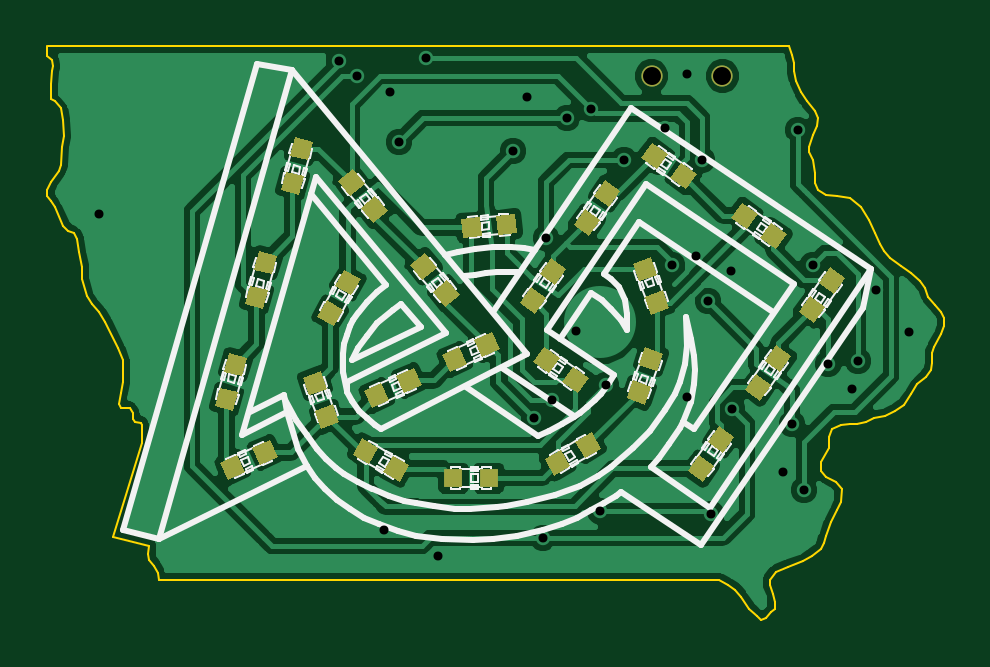
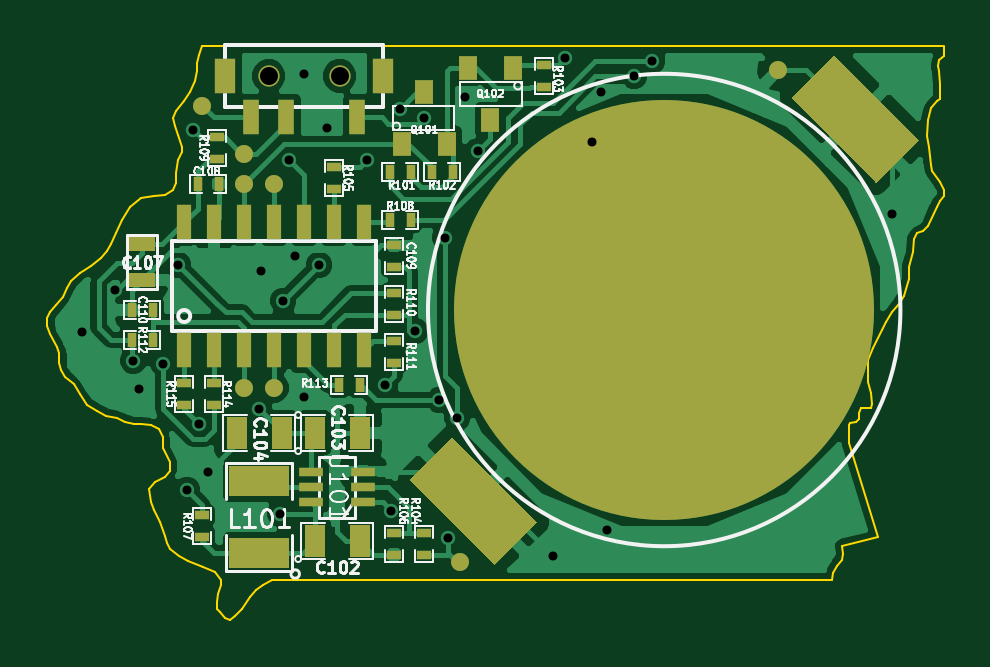
Circuit board: 8 layer files. Board 37.9 x 24.3 mm.
- bottom_copper: ftc-iowa-pin-v2-B_Cu.gbl (42683 bytes)
- bottom_mask: ftc-iowa-pin-v2-B_Mask.gbs (2540 bytes)
- bottom_silk: ftc-iowa-pin-v2-B_SilkS.gbo (33059 bytes)
- outline: ftc-iowa-pin-v2-Edge_Cuts.gbr (5175 bytes)
- top_copper: ftc-iowa-pin-v2-F_Cu.gtl (62690 bytes)
- top_mask: ftc-iowa-pin-v2-F_Mask.gts (5826 bytes)
- top_silk: ftc-iowa-pin-v2-F_SilkS.gto (30465 bytes)
- drill: ftc-iowa-pin-v2.drl (747 bytes)

=== bottom_copper: ftc-iowa-pin-v2-B_Cu.gbl (42683 bytes, source omitted) ===
=== bottom_mask: ftc-iowa-pin-v2-B_Mask.gbs ===
G04 (created by PCBNEW (2013-may-18)-stable) date Mon 02 Nov 2015 08:13:46 PM CST*
%MOIN*%
G04 Gerber Fmt 3.4, Leading zero omitted, Abs format*
%FSLAX34Y34*%
G01*
G70*
G90*
G04 APERTURE LIST*
%ADD10C,0.00590551*%
%ADD11C,0.03*%
%ADD12R,0.0393701X0.015748*%
%ADD13R,0.0275591X0.0590551*%
%ADD14C,0.0354331*%
%ADD15R,0.0354331X0.0590551*%
%ADD16R,0.023622X0.0590551*%
%ADD17C,0.7*%
%ADD18R,0.0315X0.0394*%
%ADD19R,0.1X0.05*%
%ADD20R,0.035X0.055*%
%ADD21R,0.045X0.025*%
%ADD22R,0.0236X0.0157*%
%ADD23R,0.0157X0.0236*%
G04 APERTURE END LIST*
G54D10*
G54D11*
X75800Y-56600D03*
X81100Y-64800D03*
X84200Y-61900D03*
X84700Y-58000D03*
X85400Y-57200D03*
X84700Y-61900D03*
X84200Y-58500D03*
X84700Y-58500D03*
G54D12*
X83583Y-63805D03*
X83583Y-63550D03*
X83583Y-63294D03*
X82716Y-63294D03*
X82716Y-63550D03*
X82716Y-63805D03*
G54D13*
X83995Y-57388D03*
X84585Y-57388D03*
X82814Y-57388D03*
G54D14*
X84290Y-56700D03*
X83109Y-56700D03*
G54D15*
X85018Y-56700D03*
X82381Y-56700D03*
G54D16*
X85700Y-61262D03*
X85200Y-61262D03*
X84700Y-61262D03*
X84200Y-61262D03*
X83700Y-61262D03*
X83200Y-61262D03*
X82700Y-61262D03*
X82700Y-59137D03*
X83200Y-59137D03*
X83700Y-59137D03*
X84200Y-59137D03*
X84700Y-59137D03*
X85200Y-59137D03*
X85700Y-59137D03*
G54D10*
G36*
X75578Y-57064D02*
X74164Y-58478D01*
X73457Y-57771D01*
X74871Y-56357D01*
X75578Y-57064D01*
X75578Y-57064D01*
G37*
G36*
X81942Y-63428D02*
X80528Y-64842D01*
X79821Y-64135D01*
X81235Y-62721D01*
X81942Y-63428D01*
X81942Y-63428D01*
G37*
G54D17*
X77700Y-60600D03*
G54D18*
X80600Y-57433D03*
X80975Y-56567D03*
X80225Y-56567D03*
X81700Y-56967D03*
X81325Y-57833D03*
X82075Y-57833D03*
G54D19*
X84450Y-64650D03*
X84450Y-63450D03*
G54D20*
X83525Y-62650D03*
X82775Y-62650D03*
X84075Y-62650D03*
X84825Y-62650D03*
X83525Y-64450D03*
X82775Y-64450D03*
G54D21*
X86400Y-59500D03*
X86400Y-60100D03*
G54D22*
X82200Y-64677D03*
X82200Y-64323D03*
G54D23*
X82773Y-61850D03*
X83127Y-61850D03*
G54D22*
X85700Y-62177D03*
X85700Y-61823D03*
X82200Y-59877D03*
X82200Y-59523D03*
X81700Y-64323D03*
X81700Y-64677D03*
G54D23*
X82277Y-58300D03*
X81923Y-58300D03*
G54D22*
X82200Y-60677D03*
X82200Y-60323D03*
X85400Y-64023D03*
X85400Y-64377D03*
X85150Y-58077D03*
X85150Y-57723D03*
G54D23*
X86577Y-60600D03*
X86223Y-60600D03*
X86223Y-61100D03*
X86577Y-61100D03*
X85477Y-58500D03*
X85123Y-58500D03*
G54D22*
X82200Y-61477D03*
X82200Y-61123D03*
G54D23*
X81923Y-59100D03*
X82277Y-59100D03*
X81577Y-58300D03*
X81223Y-58300D03*
G54D22*
X85200Y-62177D03*
X85200Y-61823D03*
X79700Y-56523D03*
X79700Y-56877D03*
X83200Y-58223D03*
X83200Y-58577D03*
M02*

=== bottom_silk: ftc-iowa-pin-v2-B_SilkS.gbo (33059 bytes, source omitted) ===
=== outline: ftc-iowa-pin-v2-Edge_Cuts.gbr ===
G04 (created by PCBNEW (2013-may-18)-stable) date Mon 02 Nov 2015 08:13:46 PM CST*
%MOIN*%
G04 Gerber Fmt 3.4, Leading zero omitted, Abs format*
%FSLAX34Y34*%
G01*
G70*
G90*
G04 APERTURE LIST*
%ADD10C,0.00590551*%
%ADD11C,0.00393701*%
G04 APERTURE END LIST*
G54D10*
G54D11*
X73040Y-56360D02*
X73040Y-56200D01*
X73120Y-56440D02*
X73040Y-56360D01*
X73140Y-56540D02*
X73120Y-56440D01*
X73120Y-56620D02*
X73140Y-56540D01*
X73100Y-56840D02*
X73120Y-56620D01*
X73100Y-57080D02*
X73100Y-56840D01*
X73160Y-57120D02*
X73100Y-57080D01*
X73260Y-57240D02*
X73160Y-57120D01*
X73300Y-57440D02*
X73260Y-57240D01*
X73320Y-57700D02*
X73300Y-57440D01*
X73280Y-57880D02*
X73320Y-57700D01*
X73260Y-58180D02*
X73280Y-57880D01*
X73240Y-58280D02*
X73260Y-58180D01*
X73100Y-58460D02*
X73240Y-58280D01*
X73040Y-58600D02*
X73100Y-58460D01*
X73040Y-58700D02*
X73040Y-58600D01*
X73100Y-58780D02*
X73040Y-58700D01*
X73160Y-58880D02*
X73100Y-58780D01*
X73300Y-59200D02*
X73160Y-58880D01*
X73380Y-59280D02*
X73300Y-59200D01*
X73480Y-59320D02*
X73380Y-59280D01*
X73540Y-59420D02*
X73480Y-59320D01*
X73560Y-59640D02*
X73540Y-59420D01*
X73620Y-59880D02*
X73560Y-59640D01*
X73620Y-60080D02*
X73620Y-59880D01*
X73700Y-60360D02*
X73620Y-60080D01*
X73780Y-60500D02*
X73700Y-60360D01*
X73900Y-60640D02*
X73780Y-60500D01*
X74000Y-60800D02*
X73900Y-60640D01*
X74220Y-61240D02*
X74000Y-60800D01*
X74300Y-61440D02*
X74220Y-61240D01*
X74300Y-61620D02*
X74300Y-61440D01*
X74300Y-61800D02*
X74300Y-61620D01*
X74260Y-61980D02*
X74300Y-61800D01*
X74240Y-62160D02*
X74260Y-61980D01*
X74260Y-62240D02*
X74240Y-62160D01*
X74420Y-62240D02*
X74260Y-62240D01*
X74460Y-62320D02*
X74420Y-62240D01*
X74460Y-62420D02*
X74460Y-62320D01*
X74500Y-62460D02*
X74460Y-62420D01*
X74600Y-62480D02*
X74500Y-62460D01*
X74620Y-62520D02*
X74600Y-62480D01*
X74620Y-62600D02*
X74620Y-62520D01*
X74620Y-62700D02*
X74620Y-62600D01*
X74620Y-62820D02*
X74620Y-62700D01*
X74140Y-64380D02*
X74620Y-62820D01*
X74740Y-64540D02*
X74140Y-64380D01*
X74720Y-64660D02*
X74740Y-64540D01*
X74740Y-64760D02*
X74720Y-64660D01*
X74820Y-64860D02*
X74740Y-64760D01*
X74880Y-64980D02*
X74820Y-64860D01*
X74900Y-65100D02*
X74880Y-64980D01*
X84240Y-65100D02*
X74900Y-65100D01*
X84380Y-65180D02*
X84240Y-65100D01*
X84500Y-65260D02*
X84380Y-65180D01*
X84600Y-65380D02*
X84500Y-65260D01*
X84740Y-65580D02*
X84600Y-65380D01*
X84860Y-65700D02*
X84740Y-65580D01*
X84940Y-65760D02*
X84860Y-65700D01*
X85020Y-65740D02*
X84940Y-65760D01*
X85100Y-65640D02*
X85020Y-65740D01*
X85160Y-65580D02*
X85100Y-65640D01*
X85160Y-65460D02*
X85160Y-65580D01*
X85140Y-65340D02*
X85160Y-65460D01*
X85080Y-65180D02*
X85140Y-65340D01*
X85080Y-65100D02*
X85080Y-65180D01*
X85180Y-64960D02*
X85080Y-65100D01*
X85380Y-64880D02*
X85180Y-64960D01*
X85640Y-64780D02*
X85380Y-64880D01*
X85780Y-64700D02*
X85640Y-64780D01*
X85940Y-64580D02*
X85780Y-64700D01*
X85980Y-64480D02*
X85940Y-64580D01*
X86020Y-64360D02*
X85980Y-64480D01*
X86100Y-64140D02*
X86020Y-64360D01*
X86200Y-63940D02*
X86100Y-64140D01*
X86260Y-63800D02*
X86200Y-63940D01*
X86280Y-63580D02*
X86260Y-63800D01*
X86180Y-63460D02*
X86280Y-63580D01*
X86020Y-63380D02*
X86180Y-63460D01*
X85940Y-63280D02*
X86020Y-63380D01*
X85940Y-63140D02*
X85940Y-63280D01*
X86060Y-62900D02*
X85940Y-63140D01*
X86060Y-62720D02*
X86060Y-62900D01*
X86120Y-62580D02*
X86060Y-62720D01*
X86260Y-62520D02*
X86120Y-62580D01*
X86420Y-62500D02*
X86260Y-62520D01*
X86540Y-62500D02*
X86420Y-62500D01*
X86680Y-62460D02*
X86540Y-62500D01*
X86820Y-62400D02*
X86680Y-62460D01*
X87000Y-62360D02*
X86820Y-62400D01*
X87160Y-62280D02*
X87000Y-62360D01*
X87320Y-62180D02*
X87160Y-62280D01*
X87440Y-62000D02*
X87320Y-62180D01*
X87540Y-61840D02*
X87440Y-62000D01*
X87680Y-61720D02*
X87540Y-61840D01*
X87760Y-61600D02*
X87680Y-61720D01*
X87780Y-61480D02*
X87760Y-61600D01*
X87780Y-61320D02*
X87780Y-61480D01*
X87820Y-61220D02*
X87780Y-61320D01*
X87940Y-61000D02*
X87820Y-61220D01*
X87980Y-60860D02*
X87940Y-61000D01*
X87980Y-60740D02*
X87980Y-60860D01*
X87940Y-60640D02*
X87980Y-60740D01*
X87840Y-60520D02*
X87940Y-60640D01*
X87720Y-60380D02*
X87840Y-60520D01*
X87660Y-60240D02*
X87720Y-60380D01*
X87580Y-60120D02*
X87660Y-60240D01*
X87440Y-59980D02*
X87580Y-60120D01*
X87260Y-59860D02*
X87440Y-59980D01*
X87080Y-59740D02*
X87260Y-59860D01*
X86980Y-59620D02*
X87080Y-59740D01*
X86920Y-59500D02*
X86980Y-59620D01*
X86840Y-59320D02*
X86920Y-59500D01*
X86740Y-59100D02*
X86840Y-59320D01*
X86600Y-58880D02*
X86740Y-59100D01*
X86420Y-58740D02*
X86600Y-58880D01*
X86200Y-58700D02*
X86420Y-58740D01*
X86020Y-58680D02*
X86200Y-58700D01*
X85880Y-58600D02*
X86020Y-58680D01*
X85840Y-58480D02*
X85880Y-58600D01*
X85840Y-58320D02*
X85840Y-58480D01*
X85800Y-58100D02*
X85840Y-58320D01*
X85740Y-57960D02*
X85800Y-58100D01*
X85740Y-57880D02*
X85740Y-57960D01*
X85800Y-57680D02*
X85740Y-57880D01*
X85860Y-57540D02*
X85800Y-57680D01*
X85880Y-57400D02*
X85860Y-57540D01*
X85840Y-57280D02*
X85880Y-57400D01*
X85700Y-57120D02*
X85840Y-57280D01*
X85600Y-56960D02*
X85700Y-57120D01*
X85520Y-56780D02*
X85600Y-56960D01*
X85480Y-56620D02*
X85520Y-56780D01*
X85480Y-56480D02*
X85480Y-56620D01*
X85450Y-56350D02*
X85480Y-56480D01*
X85400Y-56200D02*
X85450Y-56350D01*
X73050Y-56200D02*
X85400Y-56200D01*
M02*

=== top_copper: ftc-iowa-pin-v2-F_Cu.gtl (62690 bytes, source omitted) ===
=== top_mask: ftc-iowa-pin-v2-F_Mask.gts ===
G04 (created by PCBNEW (2013-may-18)-stable) date Mon 02 Nov 2015 08:13:46 PM CST*
%MOIN*%
G04 Gerber Fmt 3.4, Leading zero omitted, Abs format*
%FSLAX34Y34*%
G01*
G70*
G90*
G04 APERTURE LIST*
%ADD10C,0.00590551*%
%ADD11C,0.0354331*%
%ADD12R,0.0314X0.0314*%
G04 APERTURE END LIST*
G54D10*
G54D11*
X84290Y-56700D03*
X83109Y-56700D03*
G54D10*
G36*
X83007Y-61221D02*
X83302Y-61328D01*
X83194Y-61624D01*
X82899Y-61516D01*
X83007Y-61221D01*
X83007Y-61221D01*
G37*
G36*
X82805Y-61775D02*
X83100Y-61883D01*
X82992Y-62178D01*
X82697Y-62071D01*
X82805Y-61775D01*
X82805Y-61775D01*
G37*
G36*
X79089Y-59854D02*
X79329Y-59652D01*
X79531Y-59893D01*
X79291Y-60095D01*
X79089Y-59854D01*
X79089Y-59854D01*
G37*
G36*
X79468Y-60306D02*
X79708Y-60104D01*
X79910Y-60345D01*
X79670Y-60547D01*
X79468Y-60306D01*
X79468Y-60306D01*
G37*
G36*
X76743Y-62766D02*
X76876Y-63051D01*
X76591Y-63183D01*
X76458Y-62899D01*
X76743Y-62766D01*
X76743Y-62766D01*
G37*
G36*
X76208Y-63016D02*
X76341Y-63300D01*
X76056Y-63433D01*
X75923Y-63148D01*
X76208Y-63016D01*
X76208Y-63016D01*
G37*
G36*
X76134Y-62277D02*
X75831Y-62195D01*
X75912Y-61892D01*
X76215Y-61973D01*
X76134Y-62277D01*
X76134Y-62277D01*
G37*
G36*
X76287Y-61707D02*
X75984Y-61626D01*
X76065Y-61322D01*
X76368Y-61404D01*
X76287Y-61707D01*
X76287Y-61707D01*
G37*
G36*
X77165Y-57722D02*
X77468Y-57804D01*
X77387Y-58107D01*
X77084Y-58026D01*
X77165Y-57722D01*
X77165Y-57722D01*
G37*
G36*
X77012Y-58292D02*
X77315Y-58373D01*
X77234Y-58677D01*
X76931Y-58595D01*
X77012Y-58292D01*
X77012Y-58292D01*
G37*
G36*
X76565Y-59622D02*
X76868Y-59704D01*
X76787Y-60007D01*
X76484Y-59926D01*
X76565Y-59622D01*
X76565Y-59622D01*
G37*
G36*
X76412Y-60192D02*
X76715Y-60273D01*
X76634Y-60577D01*
X76331Y-60495D01*
X76412Y-60192D01*
X76412Y-60192D01*
G37*
G36*
X78456Y-62233D02*
X78323Y-61948D01*
X78608Y-61816D01*
X78741Y-62100D01*
X78456Y-62233D01*
X78456Y-62233D01*
G37*
G36*
X78991Y-61983D02*
X78858Y-61699D01*
X79143Y-61566D01*
X79276Y-61851D01*
X78991Y-61983D01*
X78991Y-61983D01*
G37*
G36*
X79756Y-61633D02*
X79623Y-61348D01*
X79908Y-61216D01*
X80041Y-61500D01*
X79756Y-61633D01*
X79756Y-61633D01*
G37*
G36*
X80291Y-61383D02*
X80158Y-61099D01*
X80443Y-60966D01*
X80576Y-61251D01*
X80291Y-61383D01*
X80291Y-61383D01*
G37*
G36*
X86080Y-59889D02*
X86337Y-60069D01*
X86157Y-60327D01*
X85900Y-60146D01*
X86080Y-59889D01*
X86080Y-59889D01*
G37*
G36*
X85742Y-60372D02*
X85999Y-60553D01*
X85819Y-60810D01*
X85562Y-60630D01*
X85742Y-60372D01*
X85742Y-60372D01*
G37*
G36*
X82112Y-62638D02*
X82269Y-62909D01*
X81998Y-63066D01*
X81841Y-62795D01*
X82112Y-62638D01*
X82112Y-62638D01*
G37*
G36*
X81601Y-62933D02*
X81758Y-63204D01*
X81487Y-63361D01*
X81330Y-63090D01*
X81601Y-62933D01*
X81601Y-62933D01*
G37*
G36*
X77889Y-58454D02*
X78129Y-58252D01*
X78331Y-58493D01*
X78091Y-58695D01*
X77889Y-58454D01*
X77889Y-58454D01*
G37*
G36*
X78268Y-58906D02*
X78508Y-58704D01*
X78710Y-58945D01*
X78470Y-59147D01*
X78268Y-58906D01*
X78268Y-58906D01*
G37*
G54D12*
X79805Y-63400D03*
X80395Y-63400D03*
G54D10*
G36*
X78130Y-63009D02*
X78287Y-62738D01*
X78558Y-62895D01*
X78401Y-63166D01*
X78130Y-63009D01*
X78130Y-63009D01*
G37*
G36*
X78641Y-63304D02*
X78798Y-63033D01*
X79069Y-63190D01*
X78912Y-63461D01*
X78641Y-63304D01*
X78641Y-63304D01*
G37*
G36*
X80836Y-59004D02*
X80863Y-59317D01*
X80551Y-59344D01*
X80523Y-59031D01*
X80836Y-59004D01*
X80836Y-59004D01*
G37*
G36*
X80248Y-59055D02*
X80276Y-59368D01*
X79963Y-59395D01*
X79936Y-59082D01*
X80248Y-59055D01*
X80248Y-59055D01*
G37*
G36*
X83402Y-60571D02*
X83107Y-60678D01*
X82999Y-60383D01*
X83294Y-60275D01*
X83402Y-60571D01*
X83402Y-60571D01*
G37*
G36*
X83200Y-60016D02*
X82905Y-60124D01*
X82797Y-59828D01*
X83092Y-59721D01*
X83200Y-60016D01*
X83200Y-60016D01*
G37*
G36*
X77809Y-60869D02*
X77538Y-60712D01*
X77695Y-60441D01*
X77966Y-60598D01*
X77809Y-60869D01*
X77809Y-60869D01*
G37*
G36*
X78104Y-60358D02*
X77833Y-60201D01*
X77990Y-59930D01*
X78261Y-60087D01*
X78104Y-60358D01*
X78104Y-60358D01*
G37*
G36*
X77902Y-62471D02*
X77607Y-62578D01*
X77499Y-62283D01*
X77794Y-62175D01*
X77902Y-62471D01*
X77902Y-62471D01*
G37*
G36*
X77700Y-61916D02*
X77405Y-62024D01*
X77297Y-61728D01*
X77592Y-61621D01*
X77700Y-61916D01*
X77700Y-61916D01*
G37*
G36*
X84439Y-59069D02*
X84619Y-58812D01*
X84877Y-58992D01*
X84696Y-59249D01*
X84439Y-59069D01*
X84439Y-59069D01*
G37*
G36*
X84922Y-59407D02*
X85103Y-59150D01*
X85360Y-59330D01*
X85180Y-59587D01*
X84922Y-59407D01*
X84922Y-59407D01*
G37*
G36*
X84919Y-62110D02*
X84662Y-61930D01*
X84842Y-61672D01*
X85099Y-61853D01*
X84919Y-62110D01*
X84919Y-62110D01*
G37*
G36*
X85257Y-61627D02*
X85000Y-61446D01*
X85180Y-61189D01*
X85437Y-61369D01*
X85257Y-61627D01*
X85257Y-61627D01*
G37*
G36*
X83969Y-63460D02*
X83712Y-63280D01*
X83892Y-63022D01*
X84149Y-63203D01*
X83969Y-63460D01*
X83969Y-63460D01*
G37*
G36*
X84307Y-62977D02*
X84050Y-62796D01*
X84230Y-62539D01*
X84487Y-62719D01*
X84307Y-62977D01*
X84307Y-62977D01*
G37*
G36*
X82330Y-58439D02*
X82587Y-58619D01*
X82407Y-58877D01*
X82150Y-58696D01*
X82330Y-58439D01*
X82330Y-58439D01*
G37*
G36*
X81992Y-58922D02*
X82249Y-59103D01*
X82069Y-59360D01*
X81812Y-59180D01*
X81992Y-58922D01*
X81992Y-58922D01*
G37*
G36*
X83860Y-58330D02*
X83680Y-58587D01*
X83422Y-58407D01*
X83603Y-58150D01*
X83860Y-58330D01*
X83860Y-58330D01*
G37*
G36*
X83377Y-57992D02*
X83196Y-58249D01*
X82939Y-58069D01*
X83119Y-57812D01*
X83377Y-57992D01*
X83377Y-57992D01*
G37*
G36*
X81169Y-60660D02*
X80912Y-60480D01*
X81092Y-60222D01*
X81349Y-60403D01*
X81169Y-60660D01*
X81169Y-60660D01*
G37*
G36*
X81507Y-60177D02*
X81250Y-59996D01*
X81430Y-59739D01*
X81687Y-59919D01*
X81507Y-60177D01*
X81507Y-60177D01*
G37*
G36*
X82060Y-61730D02*
X81880Y-61987D01*
X81622Y-61807D01*
X81803Y-61550D01*
X82060Y-61730D01*
X82060Y-61730D01*
G37*
G36*
X81577Y-61392D02*
X81396Y-61649D01*
X81139Y-61469D01*
X81319Y-61212D01*
X81577Y-61392D01*
X81577Y-61392D01*
G37*
M02*

=== top_silk: ftc-iowa-pin-v2-F_SilkS.gto (30465 bytes, source omitted) ===
=== drill: ftc-iowa-pin-v2.drl ===
M48
;DRILL file {Pcbnew (2013-may-18)-stable} date Mon 02 Nov 2015 08:13:53 PM CST
;FORMAT={-:-/ absolute / inch / decimal}
FMAT,2
INCH,TZ
T1C0.015
T2C0.030
%
G90
G05
M72
T1
X7.39Y-5.9
X7.79Y-5.645
X7.82Y-5.67
X7.865Y-6.4275
X7.875Y-5.6975
X7.89Y-5.78
X7.935Y-5.64
X7.955Y-6.47
X8.08Y-5.795
X8.1025Y-5.705
X8.115Y-6.24
X8.13Y-6.44
X8.135Y-5.94
X8.145Y-6.21
X8.17Y-5.74
X8.185Y-6.095
X8.21Y-5.725
X8.225Y-6.395
X8.235Y-6.185
X8.265Y-5.81
X8.3325Y-5.7575
X8.345Y-5.985
X8.37Y-5.6675
X8.37Y-6.205
X8.385Y-5.97
X8.395Y-5.81
X8.405Y-6.045
X8.41Y-6.4
X8.4425Y-5.995
X8.445Y-6.225
X8.53Y-6.33
X8.545Y-6.25
X8.555Y-5.76
X8.565Y-6.36
X8.58Y-5.985
X8.605Y-6.15
X8.645Y-6.1925
X8.655Y-6.145
X8.685Y-6.0275
X8.74Y-6.0975
T2
X8.3109Y-5.67
X8.4291Y-5.67
T0
M30

